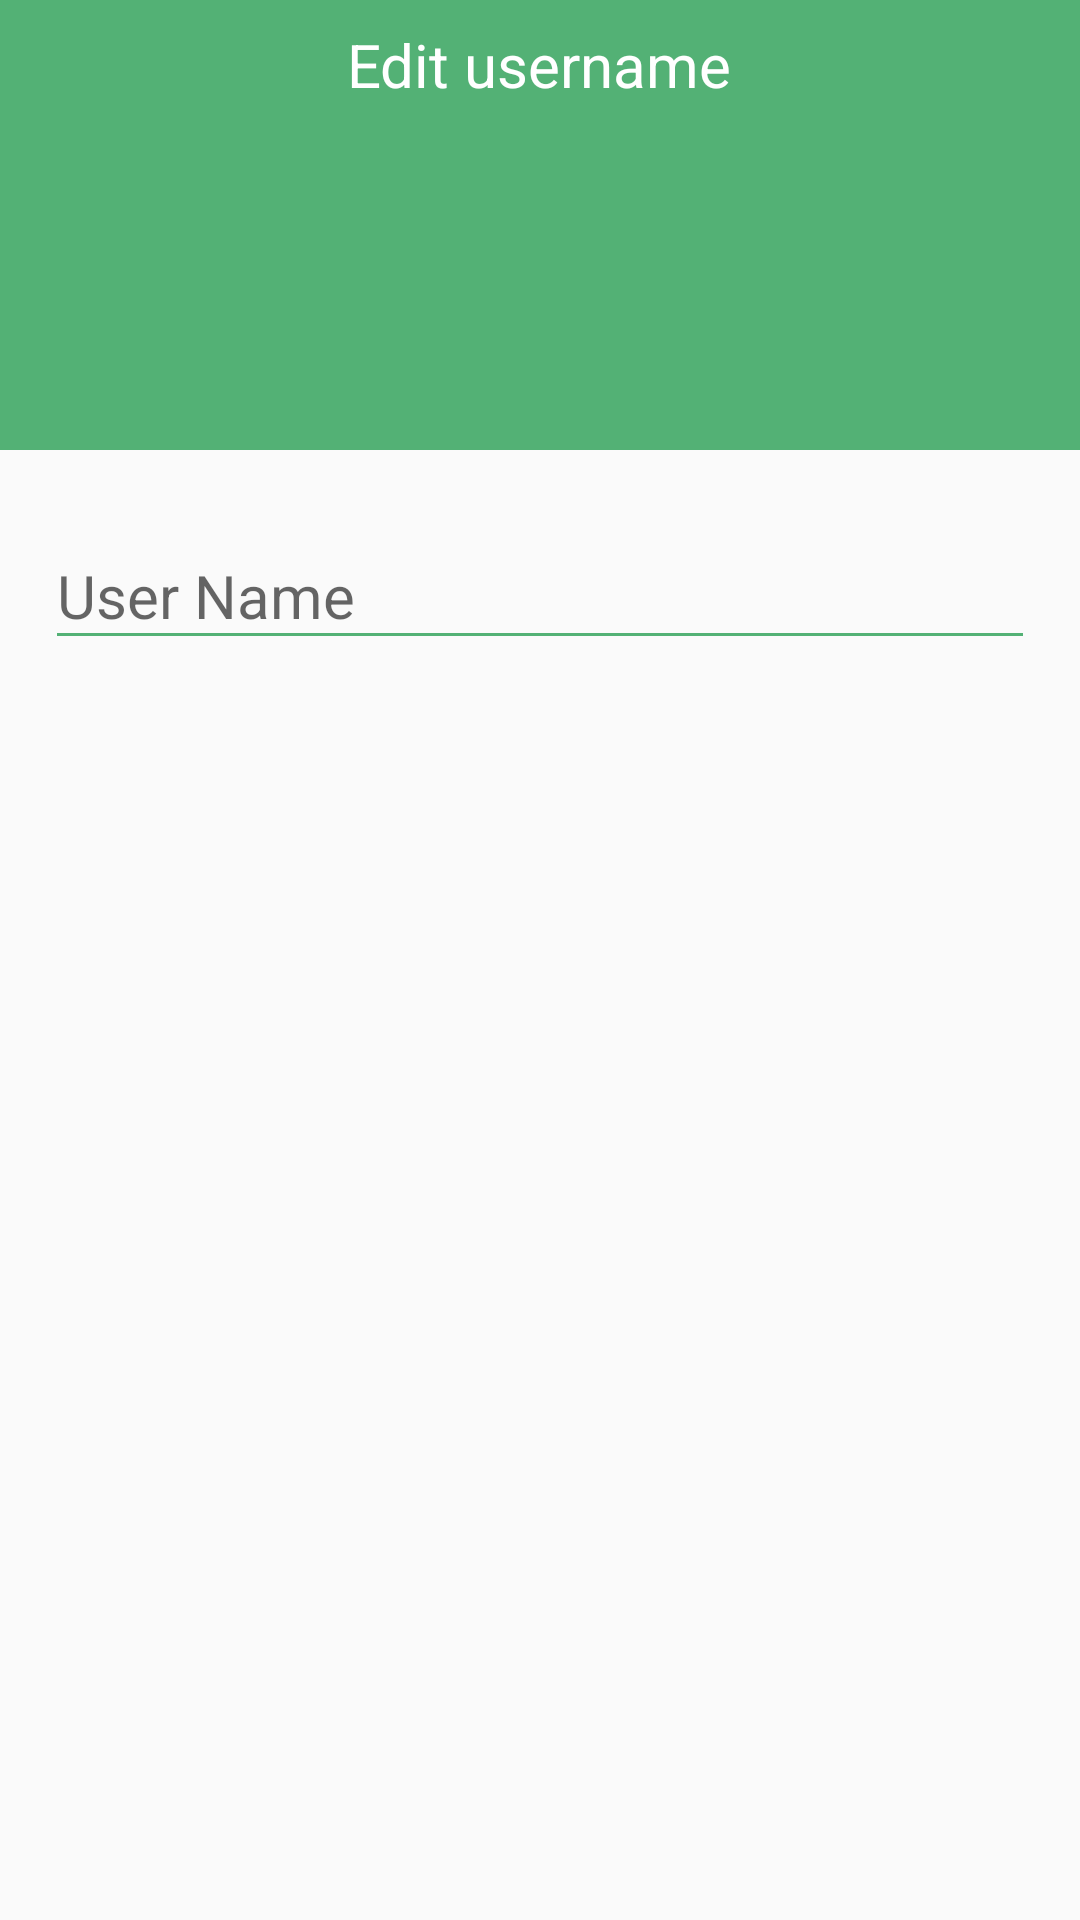

Produce the Android XML layout that renders to this screen, including the resource entries it uses.
<!-- AndroidManifest.xml: application theme Theme.Mercado -->
<!-- res/layout/layout_dialog_new_name.xml -->
<?xml version="1.0" encoding="utf-8"?>
<LinearLayout xmlns:android="http://schemas.android.com/apk/res/android"
    xmlns:app="http://schemas.android.com/apk/res-auto"
    xmlns:tools="http://schemas.android.com/tools"
    android:layout_width="match_parent"
    android:layout_height="wrap_content"
    android:orientation="vertical">

    <RelativeLayout
        android:layout_width="match_parent"
        android:layout_height="150dp"
        android:layout_marginBottom="15dp">

        <View
            android:layout_width="match_parent"
            android:layout_height="150dp"
            android:background="@color/accent" />

        <TextView
            android:layout_width="wrap_content"
            android:layout_height="wrap_content"
            android:layout_centerHorizontal="true"
            android:layout_marginTop="8dp"
            android:text="Edit username"
            android:textColor="@color/icons"
            android:textSize="20sp" />

        <ImageView
            android:layout_width="75dp"
            android:layout_height="75dp"
            android:layout_centerInParent="true"
            android:layout_centerHorizontal="true"
            android:src="@drawable/ic_baseline_person_24" />

    </RelativeLayout>

    <com.google.android.material.textfield.TextInputLayout
        android:id="@+id/user_name_EditText"
        android:layout_width="match_parent"
        android:layout_height="wrap_content"
        android:layout_marginLeft="15dp"
        android:layout_marginRight="15dp"
        android:layout_marginBottom="15dp"
        app:errorEnabled="true">

        <com.google.android.material.textfield.TextInputEditText
            android:layout_width="match_parent"
            android:layout_height="wrap_content"
            android:backgroundTint="@color/accent"
            android:hint="@string/user_name"
            android:inputType="textAutoCorrect"
            android:textColor="@color/primary_text"
            android:textSize="20sp" />

    </com.google.android.material.textfield.TextInputLayout>


</LinearLayout>
<!-- resources referenced by this layout -->
<resources>
  <color name="accent">#53b175</color>
  <color name="icons">#FFFFFF</color>
  <color name="primary_text">#212121</color>
  <string name="user_name">User Name</string>
  <style name="Theme.Mercado" parent="Theme.AppCompat.DayNight.DarkActionBar">
          
          <item name="colorPrimary">@color/primary</item>
          <item name="colorPrimaryVariant">@color/primary_dark</item>
          <item name="colorOnPrimary">@color/white</item>
          
          <item name="colorSecondary">@color/teal_200</item>
          <item name="colorSecondaryVariant">@color/teal_700</item>
          <item name="colorOnSecondary">@color/black</item>
          
          <item name="android:statusBarColor" tools:targetApi="l">?attr/colorPrimaryVariant</item>
          
  
          
          <item name="android:windowActivityTransitions">true</item>
      </style>
  <color name="primary">#4CAF50</color>
  <color name="primary_dark">#388E3C</color>
  <color name="white">#FFFFFFFF</color>
  <color name="teal_200">#FF03DAC5</color>
  <color name="teal_700">#FF018786</color>
  <color name="black">#FF000000</color>
</resources>
